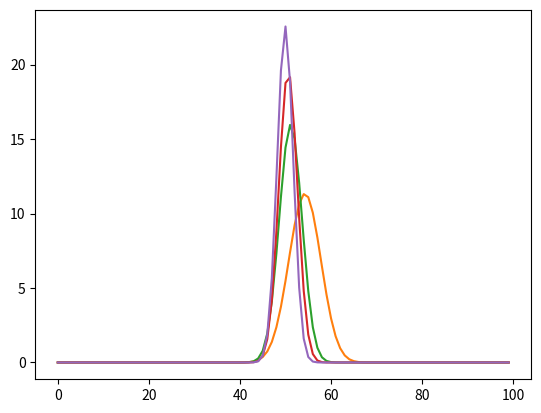

This figure's Python source:
import numpy as np
import matplotlib.pyplot as plt
from scipy.stats import beta

N = 1000
data = np.empty(N)

for i in range(N):
    data[i] = np.round(np.random.random())

a = 1
b = 1
for i in range(N):
    a = a + data[i]
    b = b + (1 - data[i])
    if i % 200 == 0:
        # distr = np.power(np.arange(0,1,0.01), a-1) * np.power(1 - np.arange(0,1,0.01), b-1)
        distr = beta.pdf(np.arange(0,1,0.01), a-1, b-1)
        plt.plot(distr)
        plt.show()